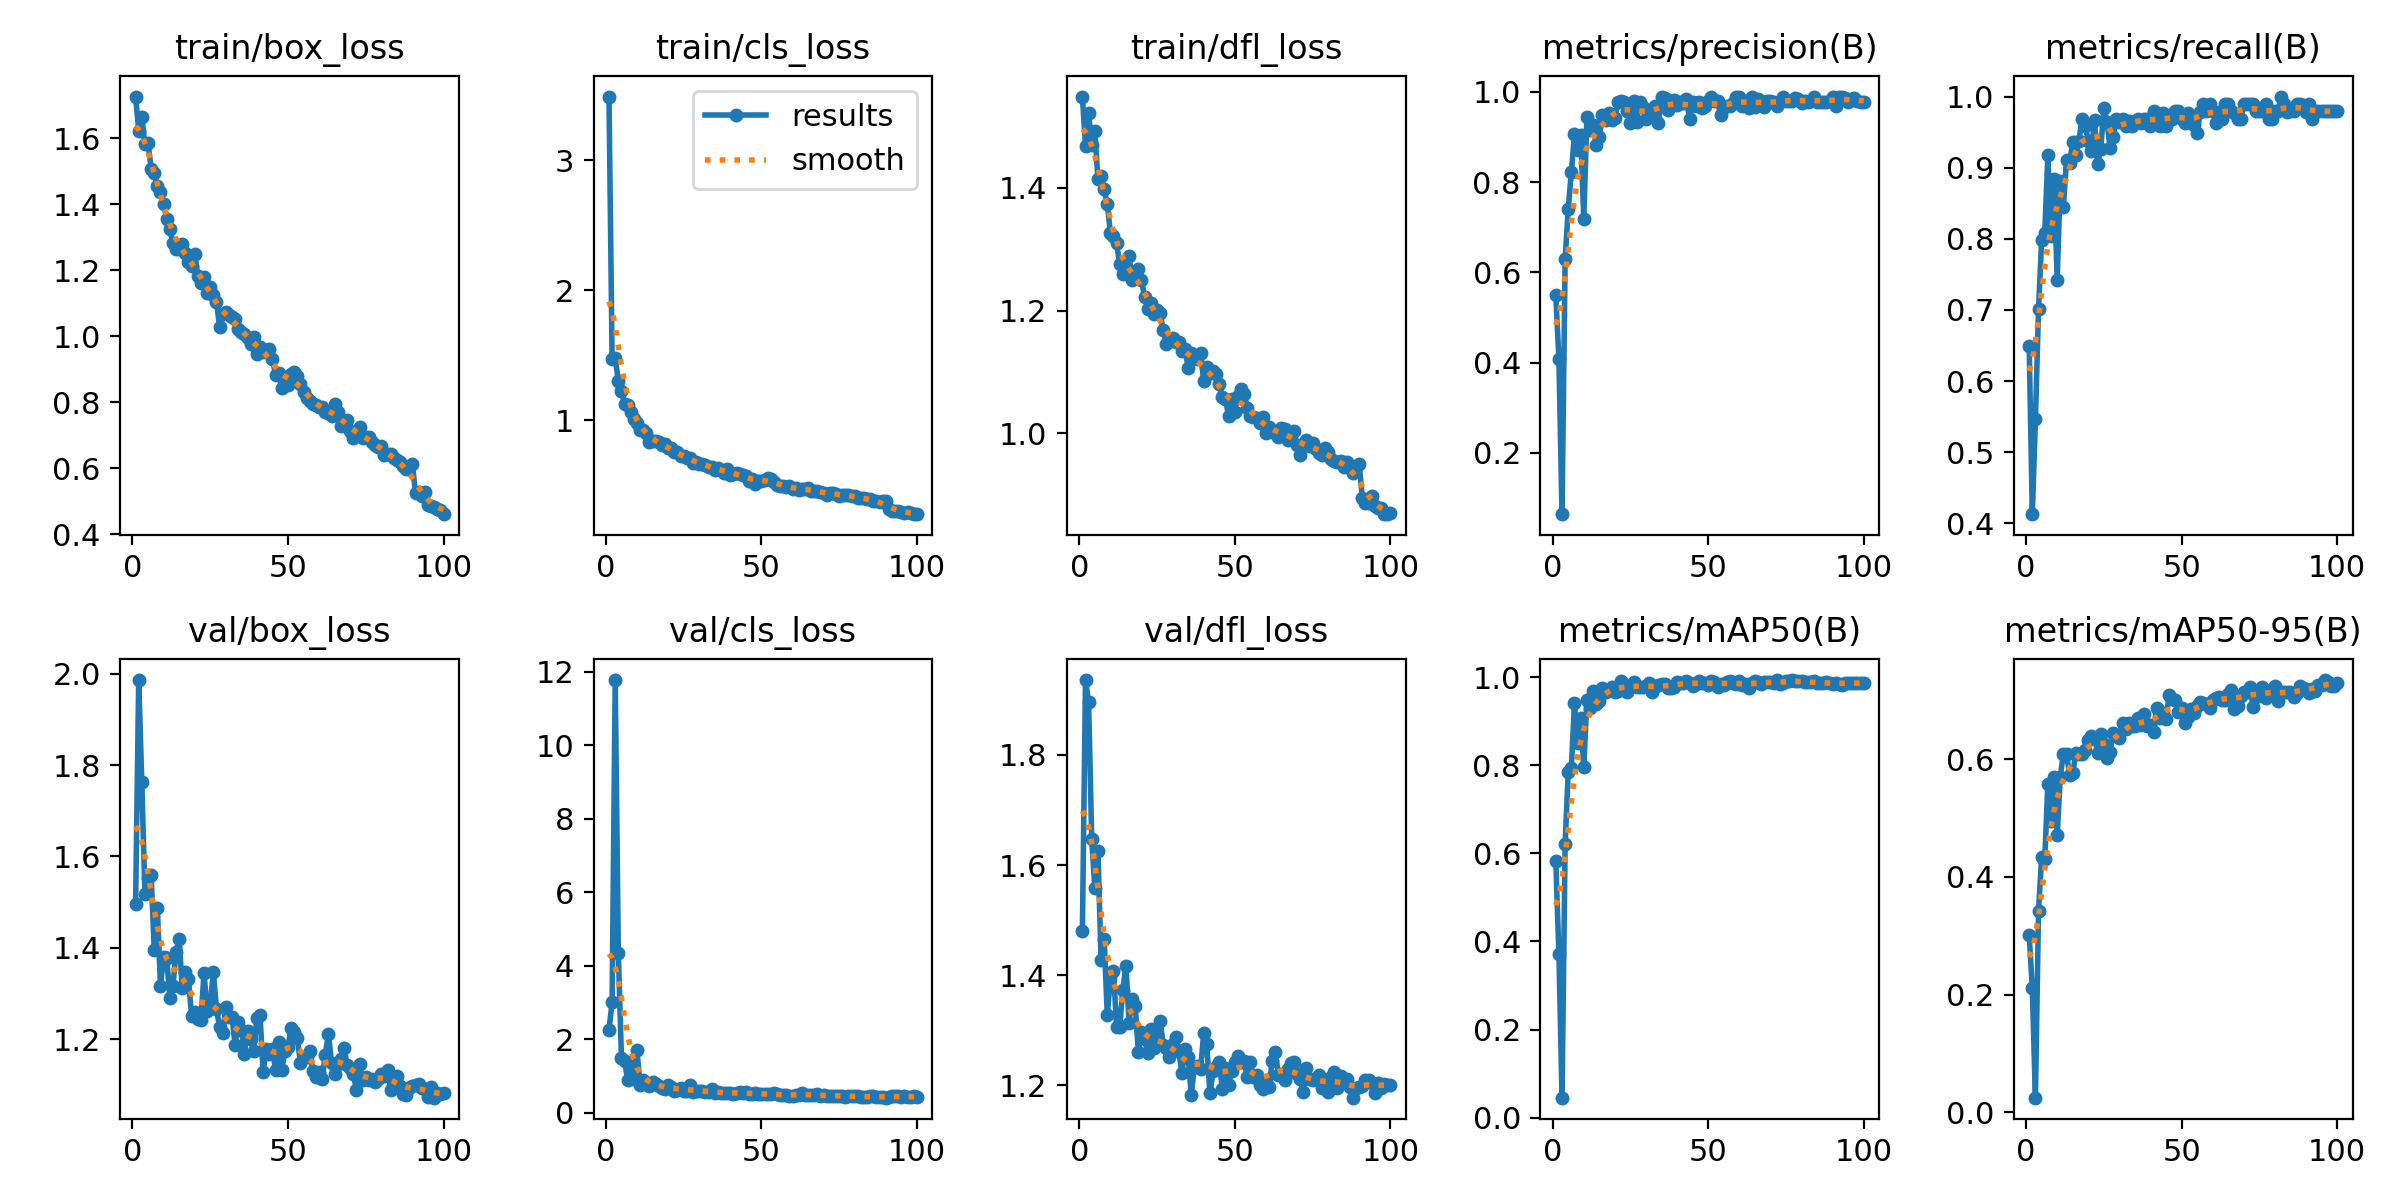

The file beside this chart, header and first rows:
epoch, train/box_loss, train/cls_loss, train/dfl_loss, metrics/precision(B), metrics/recall(B), metrics/mAP50(B), metrics/mAP50-95(B), val/box_loss, val/cls_loss, val/dfl_loss, lr/pg0, lr/pg1, lr/pg2
1, 1.727, 3.491, 1.549, 0.5501, 0.6495, 0.5822, 0.3014, 1.495, 2.257, 1.481, 0.0006531, 0.0006531, 0.0006531
2, 1.624, 1.469, 1.468, 0.4085, 0.413, 0.3717, 0.2105, 1.986, 2.997, 1.936, 0.001307, 0.001307, 0.001307
3, 1.664, 1.482, 1.522, 0.06426, 0.5464, 0.04556, 0.0248, 1.762, 11.77, 1.896, 0.001947, 0.001947, 0.001947
4, 1.582, 1.3, 1.47, 0.629, 0.701, 0.6211, 0.342, 1.518, 4.341, 1.647, 0.001941, 0.001941, 0.001941
5, 1.586, 1.226, 1.493, 0.7415, 0.7985, 0.7847, 0.433, 1.552, 1.494, 1.559, 0.001941, 0.001941, 0.001941
6, 1.509, 1.125, 1.414, 0.8217, 0.8078, 0.7933, 0.4303, 1.559, 1.4, 1.625, 0.001921, 0.001921, 0.001921
7, 1.494, 1.117, 1.419, 0.9061, 0.9175, 0.9408, 0.5575, 1.395, 0.898, 1.428, 0.001901, 0.001901, 0.001901
8, 1.455, 1.066, 1.398, 0.8717, 0.8041, 0.8497, 0.4941, 1.487, 1.275, 1.467, 0.001881, 0.001881, 0.001881
9, 1.437, 1.013, 1.373, 0.905, 0.8843, 0.9062, 0.57, 1.317, 0.9038, 1.328, 0.001861, 0.001861, 0.001861
10, 1.401, 0.981, 1.327, 0.7189, 0.7423, 0.7955, 0.4702, 1.379, 1.692, 1.395, 0.001842, 0.001842, 0.001842
11, 1.357, 0.9279, 1.322, 0.9447, 0.8813, 0.9487, 0.5702, 1.379, 0.7509, 1.408, 0.001822, 0.001822, 0.001822
12, 1.326, 0.9253, 1.309, 0.9164, 0.8454, 0.9302, 0.6092, 1.291, 0.9006, 1.306, 0.001802, 0.001802, 0.001802
13, 1.282, 0.902, 1.275, 0.9266, 0.9107, 0.9672, 0.608, 1.317, 0.7781, 1.306, 0.001782, 0.001782, 0.001782
14, 1.264, 0.8308, 1.26, 0.8825, 0.9072, 0.9386, 0.5727, 1.391, 0.7321, 1.374, 0.001762, 0.001762, 0.001762
15, 1.266, 0.8418, 1.262, 0.9008, 0.9357, 0.9461, 0.5757, 1.419, 0.8446, 1.417, 0.001743, 0.001743, 0.001743
16, 1.279, 0.8422, 1.289, 0.9493, 0.9175, 0.9758, 0.6109, 1.313, 0.7747, 1.314, 0.001723, 0.001723, 0.001723
17, 1.251, 0.8296, 1.25, 0.9386, 0.9381, 0.9671, 0.6088, 1.347, 0.7209, 1.357, 0.001703, 0.001703, 0.001703
18, 1.224, 0.8071, 1.254, 0.9529, 0.9691, 0.97, 0.6077, 1.332, 0.6596, 1.344, 0.001683, 0.001683, 0.001683
19, 1.215, 0.8151, 1.268, 0.9382, 0.9588, 0.9764, 0.6155, 1.252, 0.6386, 1.26, 0.001663, 0.001663, 0.001663
20, 1.249, 0.7832, 1.25, 0.9412, 0.9381, 0.9669, 0.6322, 1.26, 0.7561, 1.297, 0.001644, 0.001644, 0.001644
21, 1.184, 0.7839, 1.222, 0.9782, 0.9234, 0.9681, 0.6397, 1.245, 0.6914, 1.284, 0.001624, 0.001624, 0.001624
22, 1.162, 0.7589, 1.203, 0.9791, 0.9664, 0.9903, 0.6361, 1.243, 0.5899, 1.258, 0.001604, 0.001604, 0.001604
23, 1.181, 0.7555, 1.213, 0.9777, 0.9054, 0.9837, 0.6106, 1.345, 0.6255, 1.302, 0.001584, 0.001584, 0.001584
24, 1.13, 0.7233, 1.194, 0.9574, 0.9263, 0.965, 0.643, 1.262, 0.6805, 1.269, 0.001564, 0.001564, 0.001564
25, 1.151, 0.7213, 1.2, 0.9316, 0.9837, 0.9798, 0.6259, 1.278, 0.5805, 1.28, 0.001545, 0.001545, 0.001545
26, 1.127, 0.7082, 1.195, 0.9791, 0.9649, 0.9884, 0.6017, 1.347, 0.5924, 1.317, 0.001525, 0.001525, 0.001525
27, 1.105, 0.7062, 1.169, 0.9328, 0.9278, 0.9782, 0.612, 1.267, 0.739, 1.274, 0.001505, 0.001505, 0.001505
28, 1.029, 0.6707, 1.146, 0.9786, 0.9433, 0.9784, 0.6445, 1.227, 0.574, 1.268, 0.001485, 0.001485, 0.001485
29, 1.067, 0.6807, 1.151, 0.9669, 0.9691, 0.978, 0.6386, 1.213, 0.591, 1.251, 0.001465, 0.001465, 0.001465
30, 1.072, 0.6663, 1.156, 0.9397, 0.9639, 0.9792, 0.6361, 1.27, 0.5923, 1.275, 0.001446, 0.001446, 0.001446
31, 1.063, 0.6626, 1.149, 0.953, 0.9691, 0.9853, 0.6614, 1.248, 0.5759, 1.288, 0.001426, 0.001426, 0.001426
32, 1.059, 0.6559, 1.148, 0.9553, 0.9588, 0.9668, 0.6503, 1.249, 0.5683, 1.262, 0.001406, 0.001406, 0.001406
33, 1.053, 0.6411, 1.134, 0.9689, 0.9653, 0.9767, 0.6613, 1.188, 0.556, 1.223, 0.001386, 0.001386, 0.001386
34, 1.023, 0.641, 1.137, 0.9314, 0.9588, 0.9817, 0.6564, 1.239, 0.6493, 1.267, 0.001366, 0.001366, 0.001366
35, 1.013, 0.6202, 1.107, 0.9894, 0.9661, 0.9841, 0.6559, 1.221, 0.5392, 1.251, 0.001347, 0.001347, 0.001347
36, 1.007, 0.6314, 1.13, 0.987, 0.9691, 0.9849, 0.6701, 1.169, 0.5503, 1.183, 0.001327, 0.001327, 0.001327
37, 0.9962, 0.6184, 1.125, 0.9589, 0.9625, 0.974, 0.6585, 1.218, 0.5309, 1.233, 0.001307, 0.001307, 0.001307
38, 0.9766, 0.5969, 1.121, 0.9742, 0.9691, 0.9755, 0.6773, 1.201, 0.5397, 1.235, 0.001287, 0.001287, 0.001287
39, 0.9986, 0.6238, 1.131, 0.9821, 0.9691, 0.9773, 0.6567, 1.175, 0.5239, 1.229, 0.001267, 0.001267, 0.001267
40, 0.9458, 0.5753, 1.085, 0.9718, 0.9588, 0.9886, 0.6579, 1.248, 0.5274, 1.295, 0.001248, 0.001248, 0.001248
41, 0.968, 0.59, 1.107, 0.9779, 0.9794, 0.9866, 0.6462, 1.254, 0.5166, 1.274, 0.001228, 0.001228, 0.001228
42, 0.9527, 0.5904, 1.098, 0.9744, 0.9691, 0.9857, 0.6865, 1.128, 0.5363, 1.185, 0.001208, 0.001208, 0.001208
43, 0.9581, 0.5884, 1.102, 0.9832, 0.9588, 0.9909, 0.6701, 1.178, 0.5608, 1.225, 0.001188, 0.001188, 0.001188
44, 0.9609, 0.577, 1.096, 0.9404, 0.9764, 0.9868, 0.6785, 1.169, 0.5389, 1.233, 0.001168, 0.001168, 0.001168
45, 0.9319, 0.5677, 1.08, 0.9772, 0.9588, 0.9806, 0.6683, 1.179, 0.5519, 1.243, 0.001149, 0.001149, 0.001149
46, 0.8813, 0.5357, 1.059, 0.9696, 0.9691, 0.9831, 0.7086, 1.132, 0.4935, 1.193, 0.001129, 0.001129, 0.001129
47, 0.8886, 0.544, 1.057, 0.9785, 0.9691, 0.9902, 0.7016, 1.193, 0.512, 1.231, 0.001109, 0.001109, 0.001109
48, 0.8421, 0.5088, 1.027, 0.964, 0.9794, 0.9866, 0.701, 1.133, 0.5242, 1.201, 0.001089, 0.001089, 0.001089
49, 0.8732, 0.535, 1.056, 0.9681, 0.9794, 0.9867, 0.6795, 1.174, 0.5142, 1.226, 0.001069, 0.001069, 0.001069
50, 0.8517, 0.5321, 1.035, 0.9791, 0.9681, 0.9822, 0.6875, 1.183, 0.5002, 1.243, 0.00105, 0.00105, 0.00105
51, 0.8868, 0.5409, 1.061, 0.9894, 0.9635, 0.9917, 0.6608, 1.225, 0.5065, 1.253, 0.00103, 0.00103, 0.00103
52, 0.8929, 0.5554, 1.072, 0.9793, 0.9767, 0.9885, 0.672, 1.216, 0.4974, 1.243, 0.00101, 0.00101, 0.00101
53, 0.8786, 0.5509, 1.064, 0.9791, 0.967, 0.9785, 0.6846, 1.202, 0.504, 1.245, 0.0009902, 0.0009902, 0.0009902
54, 0.854, 0.5281, 1.041, 0.9491, 0.9606, 0.9843, 0.679, 1.148, 0.5206, 1.215, 0.0009704, 0.0009704, 0.0009704
55, 0.8304, 0.5007, 1.029, 0.9664, 0.9485, 0.9826, 0.6908, 1.162, 0.506, 1.243, 0.0009506, 0.0009506, 0.0009506
56, 0.8132, 0.4975, 1.027, 0.9694, 0.9789, 0.9878, 0.6965, 1.161, 0.4738, 1.215, 0.0009308, 0.0009308, 0.0009308
57, 0.8034, 0.4944, 1.024, 0.9697, 0.989, 0.9902, 0.6952, 1.173, 0.4902, 1.218, 0.000911, 0.000911, 0.000911
58, 0.7959, 0.4847, 1.017, 0.9754, 0.9794, 0.9856, 0.6933, 1.132, 0.466, 1.201, 0.0008912, 0.0008912, 0.0008912
59, 0.7917, 0.4953, 1.027, 0.9897, 0.9892, 0.9832, 0.6874, 1.117, 0.459, 1.193, 0.0008714, 0.0008714, 0.0008714
60, 0.7853, 0.4675, 1.001, 0.9881, 0.9794, 0.9902, 0.6999, 1.128, 0.4642, 1.208, 0.0008516, 0.0008516, 0.0008516
... 40 more rows
